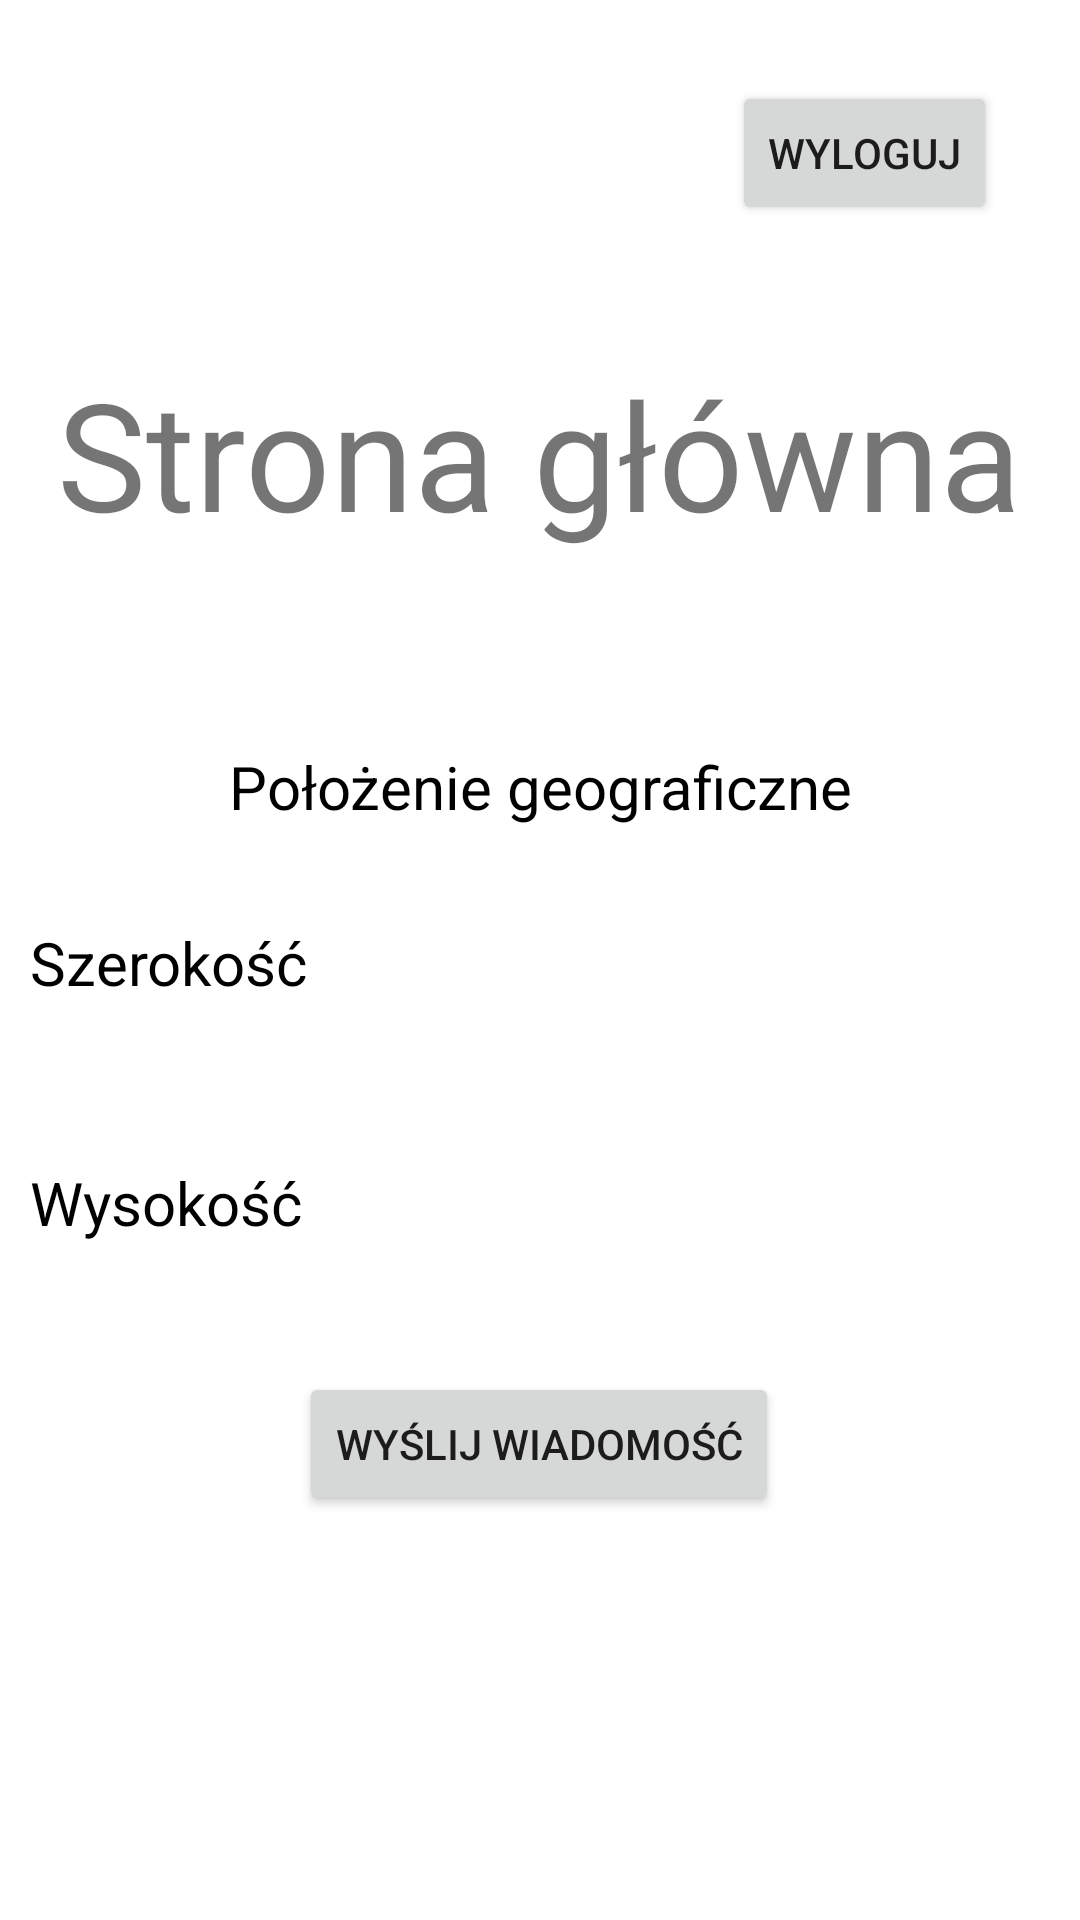

This screen was rendered from an Android layout file. Write that file and the resources it references.
<!-- AndroidManifest.xml: application theme Theme.GetSetDB -->
<!-- res/layout/activity_main_screen.xml -->
<?xml version="1.0" encoding="utf-8"?>
<androidx.constraintlayout.widget.ConstraintLayout xmlns:android="http://schemas.android.com/apk/res/android"
    xmlns:app="http://schemas.android.com/apk/res-auto"
    xmlns:tools="http://schemas.android.com/tools"
    android:layout_width="match_parent"
    android:layout_height="match_parent"
    tools:context=".MainScreen">

    <TextView
        android:id="@+id/tvServiceInfo"
        android:layout_width="wrap_content"
        android:layout_height="wrap_content"
        android:text="Strona główna"
        android:textSize="50dp"
        app:layout_constraintBottom_toBottomOf="parent"
        app:layout_constraintEnd_toEndOf="parent"
        app:layout_constraintHorizontal_bias="0.498"
        app:layout_constraintStart_toStartOf="parent"
        app:layout_constraintTop_toTopOf="parent"
        app:layout_constraintVertical_bias="0.205" />

    <TextView
        android:id="@+id/tv_longitude"
        android:layout_width="match_parent"
        android:layout_height="wrap_content"
        android:padding="10dp"
        android:text="Wysokość"
        android:textColor="@color/black"
        android:textSize="20sp"
        app:layout_constraintBottom_toTopOf="@+id/btnSendData"
        app:layout_constraintEnd_toEndOf="parent"
        app:layout_constraintStart_toStartOf="parent"
        app:layout_constraintTop_toBottomOf="@+id/tv_latitude">

    </TextView>

    <TextView
        android:id="@+id/tv_latitude"
        android:layout_width="match_parent"
        android:layout_height="wrap_content"
        android:padding="10dp"
        android:text="Szerokość"
        android:textColor="@color/black"
        android:textSize="20sp"
        app:layout_constraintBottom_toTopOf="@+id/btnSendData"
        app:layout_constraintEnd_toEndOf="parent"
        app:layout_constraintStart_toStartOf="parent"
        app:layout_constraintTop_toBottomOf="@+id/tvServiceInfo">

    </TextView>

    <TextView
        android:id="@+id/tv_longitude2"
        android:layout_width="wrap_content"
        android:layout_height="wrap_content"
        android:padding="10dp"
        android:text="Położenie geograficzne"
        android:textColor="@color/black"
        android:textSize="20sp"
        app:layout_constraintBottom_toTopOf="@+id/btnSendData"
        app:layout_constraintEnd_toEndOf="parent"
        app:layout_constraintStart_toStartOf="parent"
        app:layout_constraintTop_toBottomOf="@+id/tvServiceInfo"
        app:layout_constraintVertical_bias="0.24">

    </TextView>

    <Button
        android:id="@+id/btnSendData"
        android:layout_width="wrap_content"
        android:layout_height="wrap_content"
        android:text="Wyślij wiadomość"
        app:layout_constraintBottom_toBottomOf="parent"
        app:layout_constraintEnd_toEndOf="parent"
        app:layout_constraintHorizontal_bias="0.498"
        app:layout_constraintStart_toStartOf="parent"
        app:layout_constraintTop_toBottomOf="@+id/tvServiceInfo"
        app:layout_constraintVertical_bias="0.67" />

    <Button
        android:id="@+id/logOut"
        android:layout_width="wrap_content"
        android:layout_height="wrap_content"
        android:text="Wyloguj"
        app:layout_constraintBottom_toTopOf="@+id/tvServiceInfo"
        app:layout_constraintEnd_toEndOf="parent"
        app:layout_constraintHorizontal_bias="0.898"
        app:layout_constraintStart_toStartOf="parent"
        app:layout_constraintTop_toTopOf="parent"
        app:layout_constraintVertical_bias="0.386" />

</androidx.constraintlayout.widget.ConstraintLayout>
<!-- resources referenced by this layout -->
<resources>
  <style name="Theme.GetSetDB" parent="Theme.MaterialComponents.DayNight.DarkActionBar">
          
          <item name="colorPrimary">@color/purple_500</item>
          <item name="colorPrimaryVariant">@color/purple_700</item>
          <item name="colorOnPrimary">@color/white</item>
          
          <item name="colorSecondary">@color/teal_200</item>
          <item name="colorSecondaryVariant">@color/teal_700</item>
          <item name="colorOnSecondary">@color/black</item>
          
          <item name="android:statusBarColor" tools:targetApi="l">?attr/colorPrimaryVariant</item>
          
      </style>
  <!-- not gathered from this repository: default colours our renderer supplied (Android Studio template values) -->
  <color name="purple_500">#FF6200EE</color>
  <color name="purple_700">#FF3700B3</color>
  <color name="teal_200">#FF03DAC5</color>
  <color name="teal_700">#FF018786</color>
  <color name="black">#FF000000</color>
  <color name="white">#FFFFFFFF</color>
</resources>
